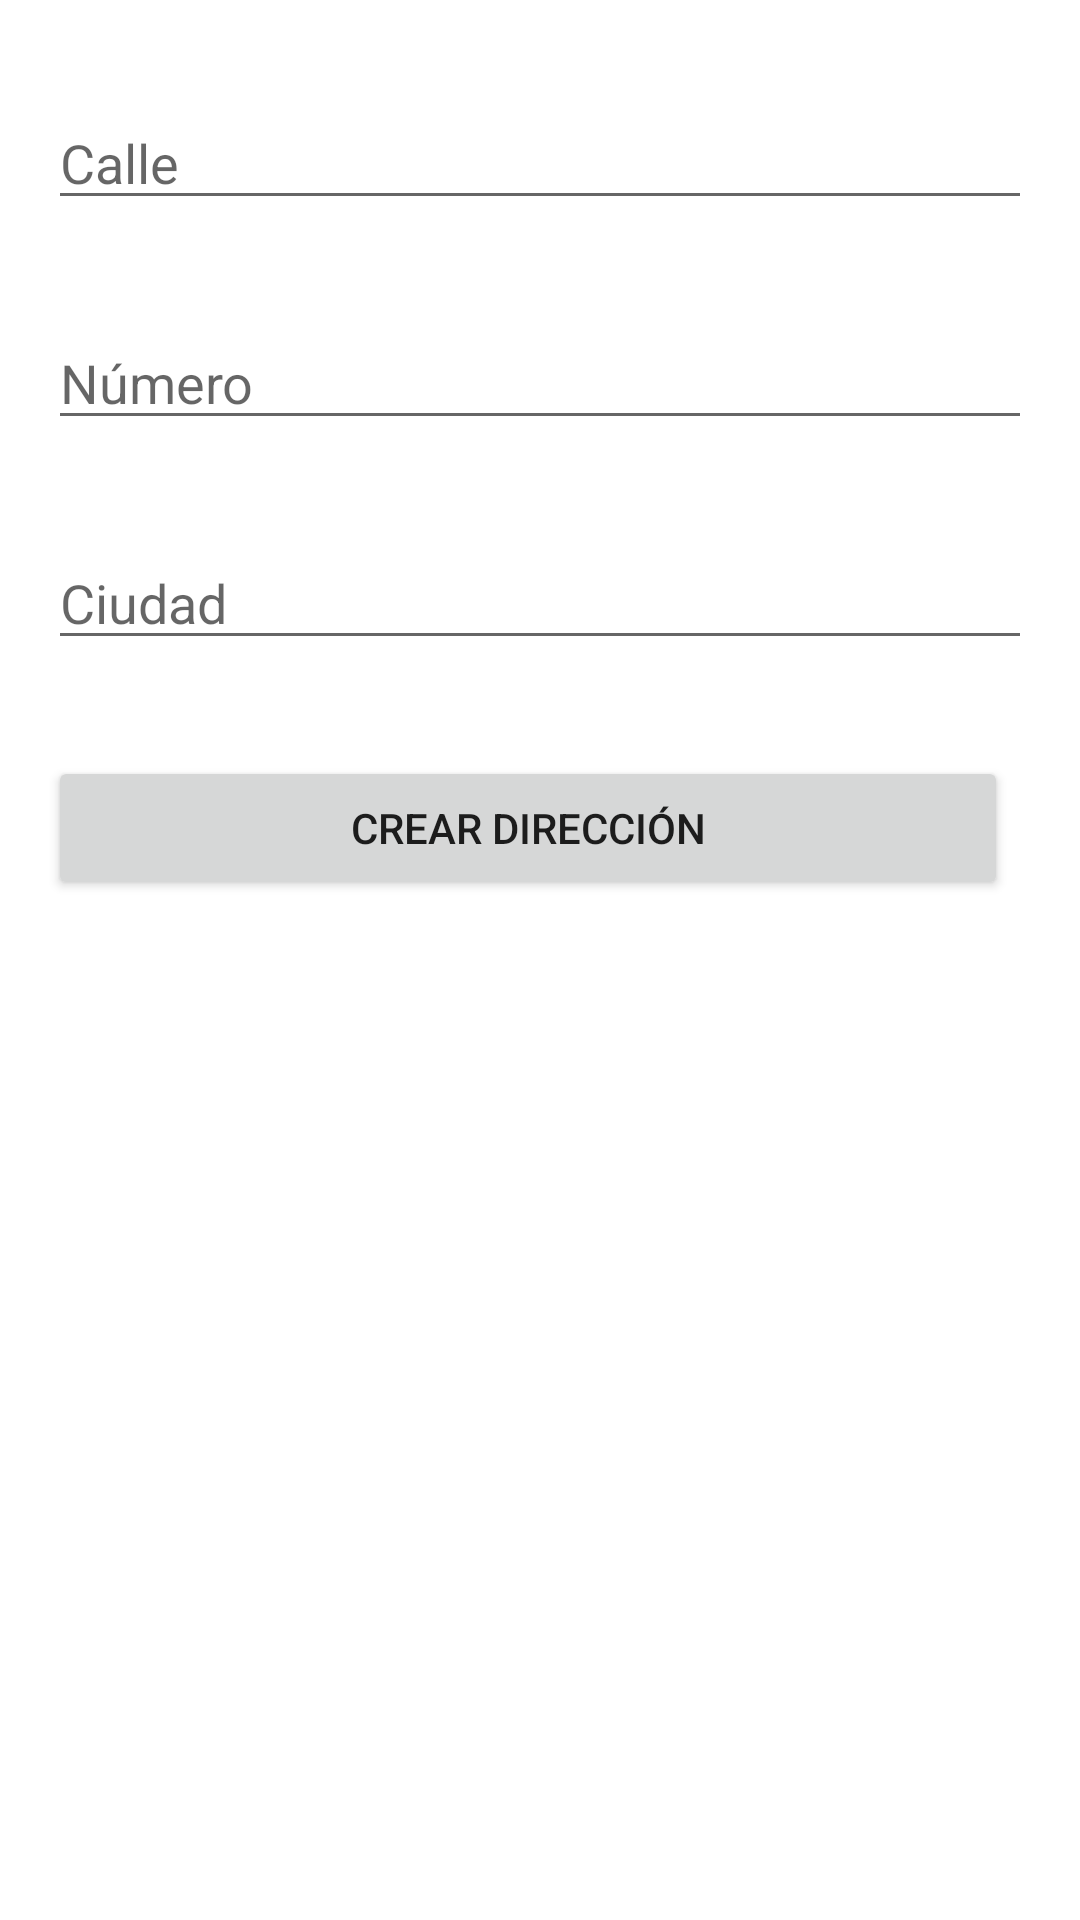

Write the Android layout XML for this screen, with the resource values it uses.
<!-- AndroidManifest.xml: application theme Theme.03EnviaryDevolverInformacion -->
<!-- res/layout/activity_create_direccion.xml -->
<?xml version="1.0" encoding="utf-8"?>
<androidx.constraintlayout.widget.ConstraintLayout xmlns:android="http://schemas.android.com/apk/res/android"
    xmlns:app="http://schemas.android.com/apk/res-auto"
    xmlns:tools="http://schemas.android.com/tools"
    android:layout_width="match_parent"
    android:layout_height="match_parent"
    tools:context=".CreateDireccionActivity">

    <EditText
        android:id="@+id/txtCalleCreateDir"
        android:layout_width="0dp"
        android:layout_height="wrap_content"
        android:layout_marginStart="16dp"
        android:layout_marginTop="32dp"
        android:layout_marginEnd="16dp"
        android:ems="10"
        android:hint="Calle"
        android:inputType="textPersonName"
        app:layout_constraintEnd_toEndOf="parent"
        app:layout_constraintStart_toStartOf="parent"
        app:layout_constraintTop_toTopOf="parent" />

    <EditText
        android:id="@+id/txtNumeroCreateDir"
        android:layout_width="0dp"
        android:layout_height="wrap_content"
        android:layout_marginStart="16dp"
        android:layout_marginTop="32dp"
        android:layout_marginEnd="16dp"
        android:ems="10"
        android:hint="Número"
        android:inputType="number"
        app:layout_constraintEnd_toEndOf="parent"
        app:layout_constraintStart_toStartOf="parent"
        app:layout_constraintTop_toBottomOf="@+id/txtCalleCreateDir" />

    <EditText
        android:id="@+id/txtCiudadCreateDir"
        android:layout_width="0dp"
        android:layout_height="wrap_content"
        android:layout_marginStart="16dp"
        android:layout_marginTop="32dp"
        android:layout_marginEnd="16dp"
        android:ems="10"
        android:hint="Ciudad"
        android:inputType="textPersonName"
        app:layout_constraintEnd_toEndOf="parent"
        app:layout_constraintStart_toStartOf="parent"
        app:layout_constraintTop_toBottomOf="@+id/txtNumeroCreateDir" />

    <Button
        android:id="@+id/btnCrearDireccionCreateDir"
        android:layout_width="0dp"
        android:layout_height="wrap_content"
        android:layout_marginStart="16dp"
        android:layout_marginTop="32dp"
        android:layout_marginEnd="24dp"
        android:text="CREAR DIRECCIÓN"
        app:layout_constraintEnd_toEndOf="parent"
        app:layout_constraintStart_toStartOf="parent"
        app:layout_constraintTop_toBottomOf="@+id/txtCiudadCreateDir" />
</androidx.constraintlayout.widget.ConstraintLayout>
<!-- resources referenced by this layout -->
<resources>
  <style name="Theme.03EnviaryDevolverInformacion" parent="Theme.MaterialComponents.DayNight.DarkActionBar">
          
          <item name="colorPrimary">@color/purple_500</item>
          <item name="colorPrimaryVariant">@color/purple_700</item>
          <item name="colorOnPrimary">@color/white</item>
          
          <item name="colorSecondary">@color/teal_200</item>
          <item name="colorSecondaryVariant">@color/teal_700</item>
          <item name="colorOnSecondary">@color/black</item>
          
          <item name="android:statusBarColor">?attr/colorPrimaryVariant</item>
          
      </style>
  <!-- not gathered from this repository: default colours our renderer supplied (Android Studio template values) -->
  <color name="purple_500">#FF6200EE</color>
  <color name="purple_700">#FF3700B3</color>
  <color name="teal_200">#FF03DAC5</color>
  <color name="teal_700">#FF018786</color>
  <color name="black">#FF000000</color>
  <color name="white">#FFFFFFFF</color>
</resources>
